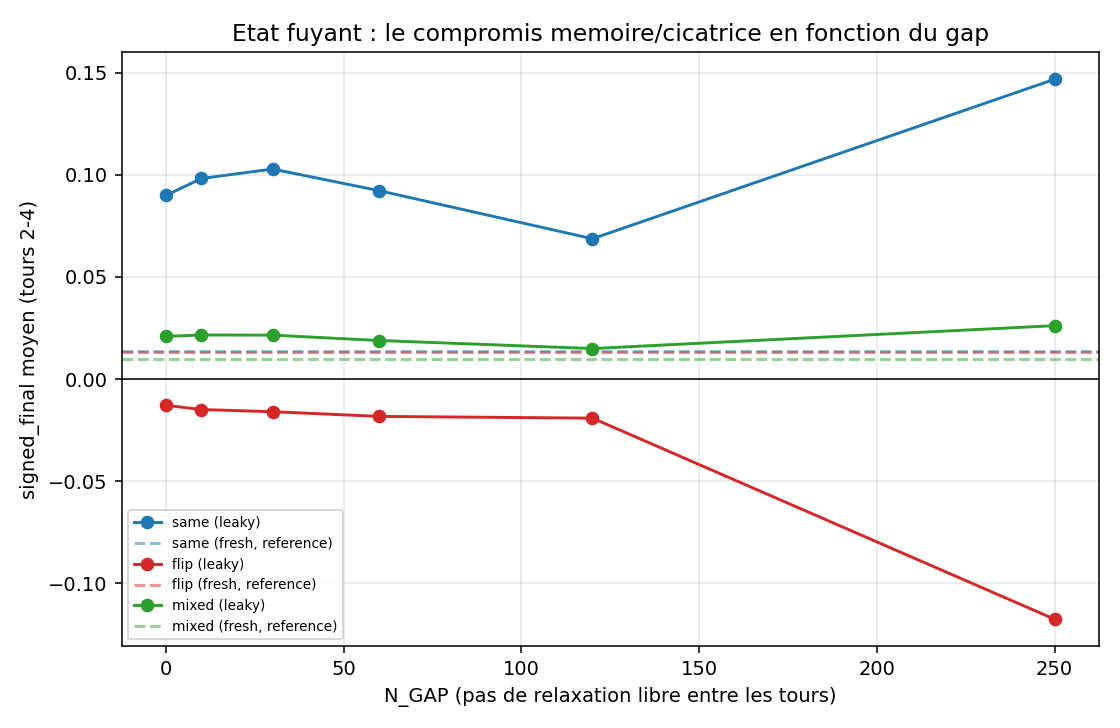

Data behind this chart, as committed beside it:
mode, n_gap, chain_seed, round, signed_final
same, fresh, 0, 1, 0.001747
same, fresh, 1, 1, 0.01215
same, fresh, 2, 1, 0.006762
same, fresh, 3, 1, -0.005660
same, fresh, 4, 1, 0.02556
same, fresh, 5, 1, 0.01466
same, fresh, 6, 1, 0.02744
same, fresh, 7, 1, -0.0229
same, fresh, 8, 1, 0.0381
same, fresh, 9, 1, -0.002735
same, fresh, 10, 1, 0.02774
same, fresh, 11, 1, 0.02182
same, fresh, 12, 1, 0.02167
same, fresh, 13, 1, 0.008857
same, fresh, 14, 1, 0.007654
same, fresh, 15, 1, 0.01954
same, fresh, 16, 1, 0.004158
same, fresh, 17, 1, 0.02033
same, fresh, 18, 1, 0.03939
same, fresh, 19, 1, -0.0102
same, fresh, 20, 1, -0.000065
same, fresh, 21, 1, -0.003940
same, fresh, 22, 1, 0.002546
same, fresh, 23, 1, 0.01935
same, fresh, 24, 1, 0.0473
same, fresh, 25, 1, 0.04659
same, fresh, 26, 1, 0.0229
same, fresh, 27, 1, 0.04686
same, fresh, 28, 1, 0.01962
same, fresh, 29, 1, 0.02091
same, fresh, 30, 1, 0.008573
same, fresh, 31, 1, -0.003172
same, fresh, 32, 1, 0.02645
same, fresh, 33, 1, 0.01663
same, fresh, 34, 1, 0.004082
same, fresh, 35, 1, 0.03511
same, fresh, 36, 1, 0.03683
same, fresh, 37, 1, 0.04659
same, fresh, 38, 1, 0.02155
same, fresh, 39, 1, -0.01034
same, fresh, 0, 2, -0.000611
same, fresh, 1, 2, 0.04858
same, fresh, 2, 2, -0.004148
same, fresh, 3, 2, -0.006508
same, fresh, 4, 2, 0.01189
same, fresh, 5, 2, 0.01912
same, fresh, 6, 2, -0.01402
same, fresh, 7, 2, 0.01611
same, fresh, 8, 2, 0.01024
same, fresh, 9, 2, 0.005331
same, fresh, 10, 2, 0.002489
same, fresh, 11, 2, 0.03635
same, fresh, 12, 2, 0.01448
same, fresh, 13, 2, 0.002127
same, fresh, 14, 2, 0.0482
same, fresh, 15, 2, -0.008567
same, fresh, 16, 2, 0.02084
same, fresh, 17, 2, 0.005563
same, fresh, 18, 2, 0.0132
same, fresh, 19, 2, 0.02517
... 3,300 more rows
